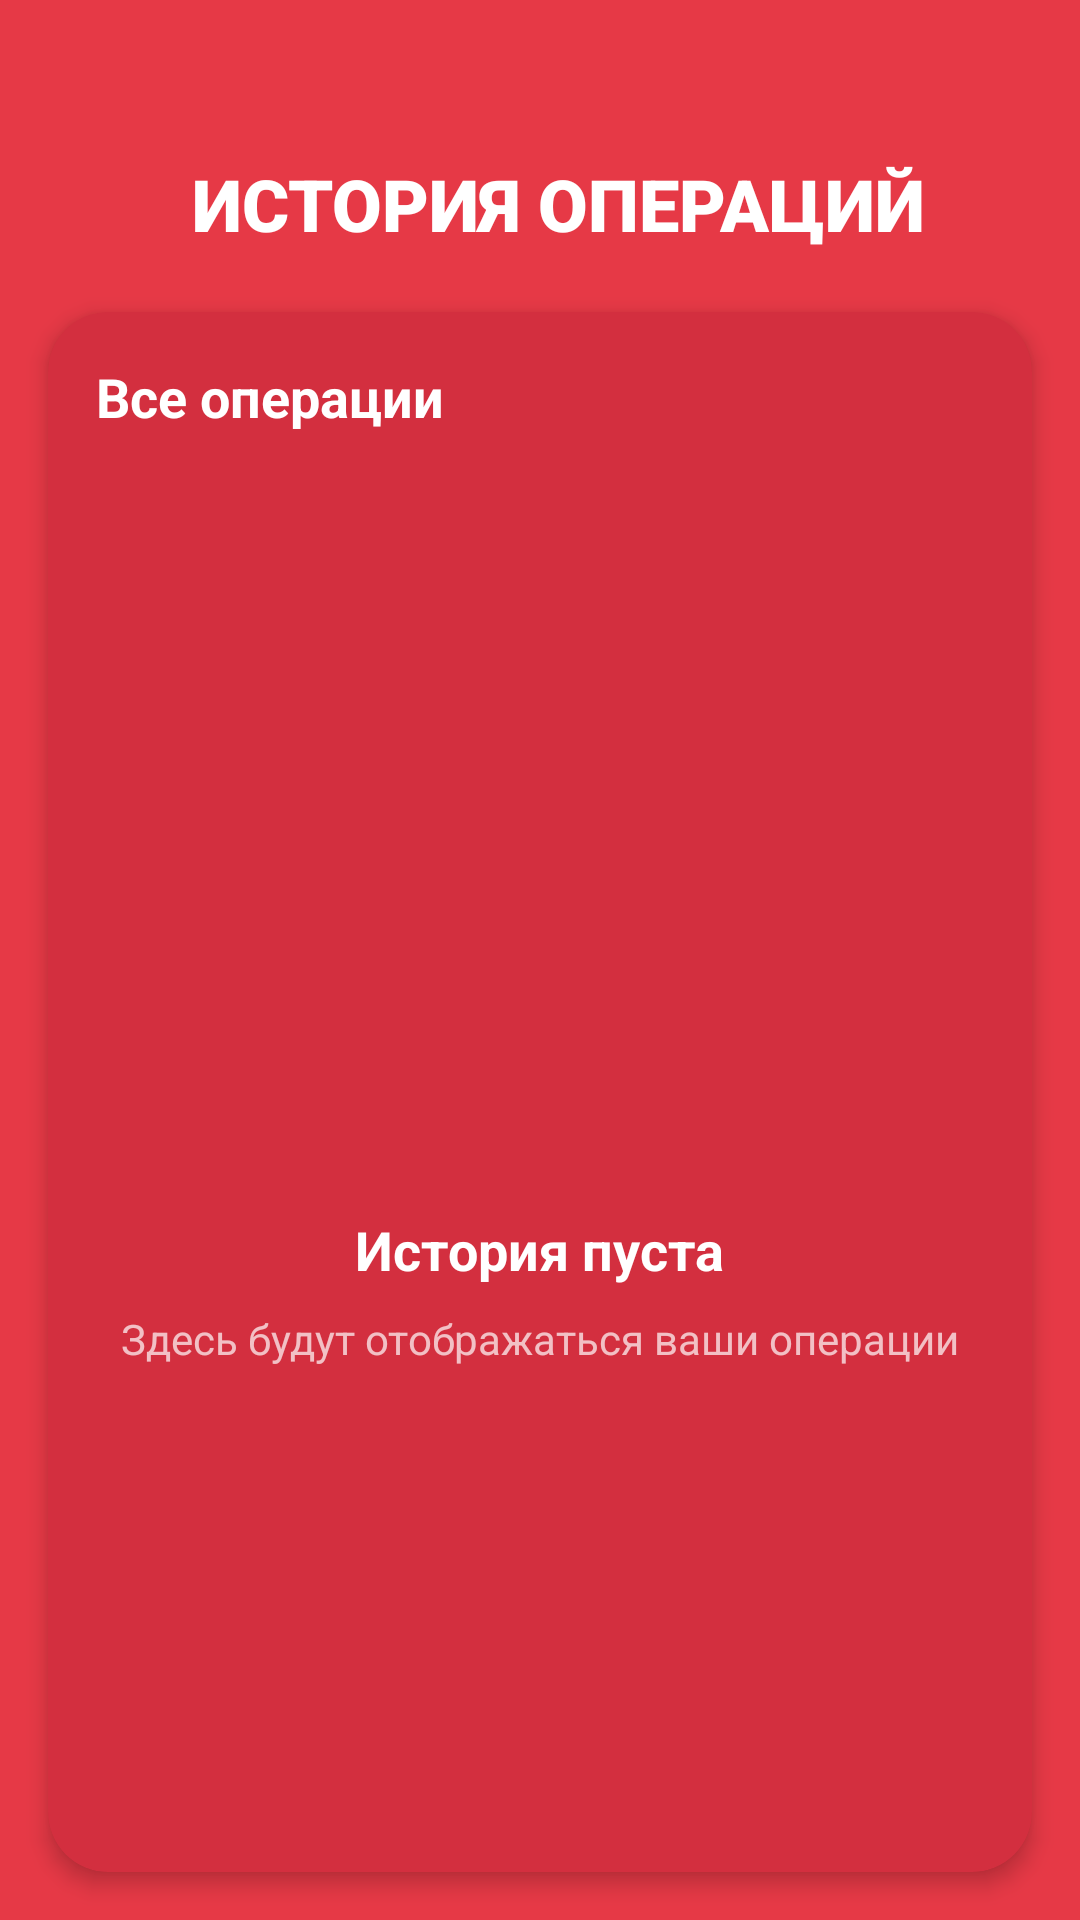

This screen was rendered from an Android layout file. Write that file and the resources it references.
<!-- AndroidManifest.xml: application theme Theme.Magnit -->
<!-- res/layout/activity_history.xml -->
<?xml version="1.0" encoding="utf-8"?>
<LinearLayout xmlns:android="http://schemas.android.com/apk/res/android"
    xmlns:app="http://schemas.android.com/apk/res-auto"
    android:layout_width="match_parent"
    android:layout_height="match_parent"
    android:background="#E63946"
    android:orientation="vertical">

    
    <LinearLayout
        android:layout_width="match_parent"
        android:layout_height="wrap_content"
        android:layout_marginStart="16dp"
        android:layout_marginTop="48dp"
        android:layout_marginEnd="16dp"
        android:orientation="horizontal"
        android:gravity="center_vertical">

        <ImageView
            android:id="@+id/backButton"
            android:layout_width="40dp"
            android:layout_height="40dp"
            android:src="@drawable/back"
            android:tint="#FFFFFF"
            android:padding="8dp"
            android:clickable="true"
            android:focusable="true"
            android:background="?selectableItemBackgroundBorderless" />

        <TextView
            android:layout_width="0dp"
            android:layout_height="wrap_content"
            android:layout_weight="1"
            android:layout_marginStart="8dp"
            android:text="ИСТОРИЯ ОПЕРАЦИЙ"
            android:textColor="#FFFFFF"
            android:textSize="24sp"
            android:textStyle="bold"
            android:fontFamily="sans-serif-black" />
    </LinearLayout>

    
    <androidx.cardview.widget.CardView
        android:layout_width="match_parent"
        android:layout_height="0dp"
        android:layout_weight="1"
        android:layout_marginStart="16dp"
        android:layout_marginTop="16dp"
        android:layout_marginEnd="16dp"
        android:layout_marginBottom="16dp"
        app:cardCornerRadius="20dp"
        app:cardElevation="4dp"
        app:cardBackgroundColor="#D32F3F">

        <LinearLayout
            android:layout_width="match_parent"
            android:layout_height="match_parent"
            android:orientation="vertical"
            android:padding="16dp">

            <TextView
                android:layout_width="wrap_content"
                android:layout_height="wrap_content"
                android:text="Все операции"
                android:textColor="#FFFFFF"
                android:textSize="18sp"
                android:textStyle="bold"
                android:layout_marginBottom="12dp" />
            <LinearLayout
                android:id="@+id/emptyHistory"
                android:layout_width="match_parent"
                android:layout_height="match_parent"
                android:orientation="vertical"
                android:gravity="center"
                android:visibility="visible">

                <ImageView
                    android:layout_width="80dp"
                    android:layout_height="80dp"
                    android:src="@drawable/history"
                    android:alpha="0.5"
                    app:tint="#FFFFFF" />

                <TextView
                    android:layout_width="wrap_content"
                    android:layout_height="wrap_content"
                    android:layout_marginTop="16dp"
                    android:text="История пуста"
                    android:textColor="#FFFFFF"
                    android:textSize="18sp"
                    android:textStyle="bold" />

                <TextView
                    android:layout_width="wrap_content"
                    android:layout_height="wrap_content"
                    android:layout_marginTop="8dp"
                    android:text="Здесь будут отображаться ваши операции"
                    android:textColor="#FFFFFF"
                    android:textSize="14sp"
                    android:alpha="0.7" />
            </LinearLayout>

            <androidx.recyclerview.widget.RecyclerView
                android:id="@+id/historyRecycler"
                android:layout_width="match_parent"
                android:layout_height="match_parent"
                android:nestedScrollingEnabled="false" />



        </LinearLayout>
    </androidx.cardview.widget.CardView>

</LinearLayout>
<!-- resources referenced by this layout -->
<resources>
  <style name="Theme.Magnit" parent="Base.Theme.Magnit" />
  <style name="Base.Theme.Magnit" parent="Theme.Material3.DayNight.NoActionBar">
          
          
      </style>
</resources>
